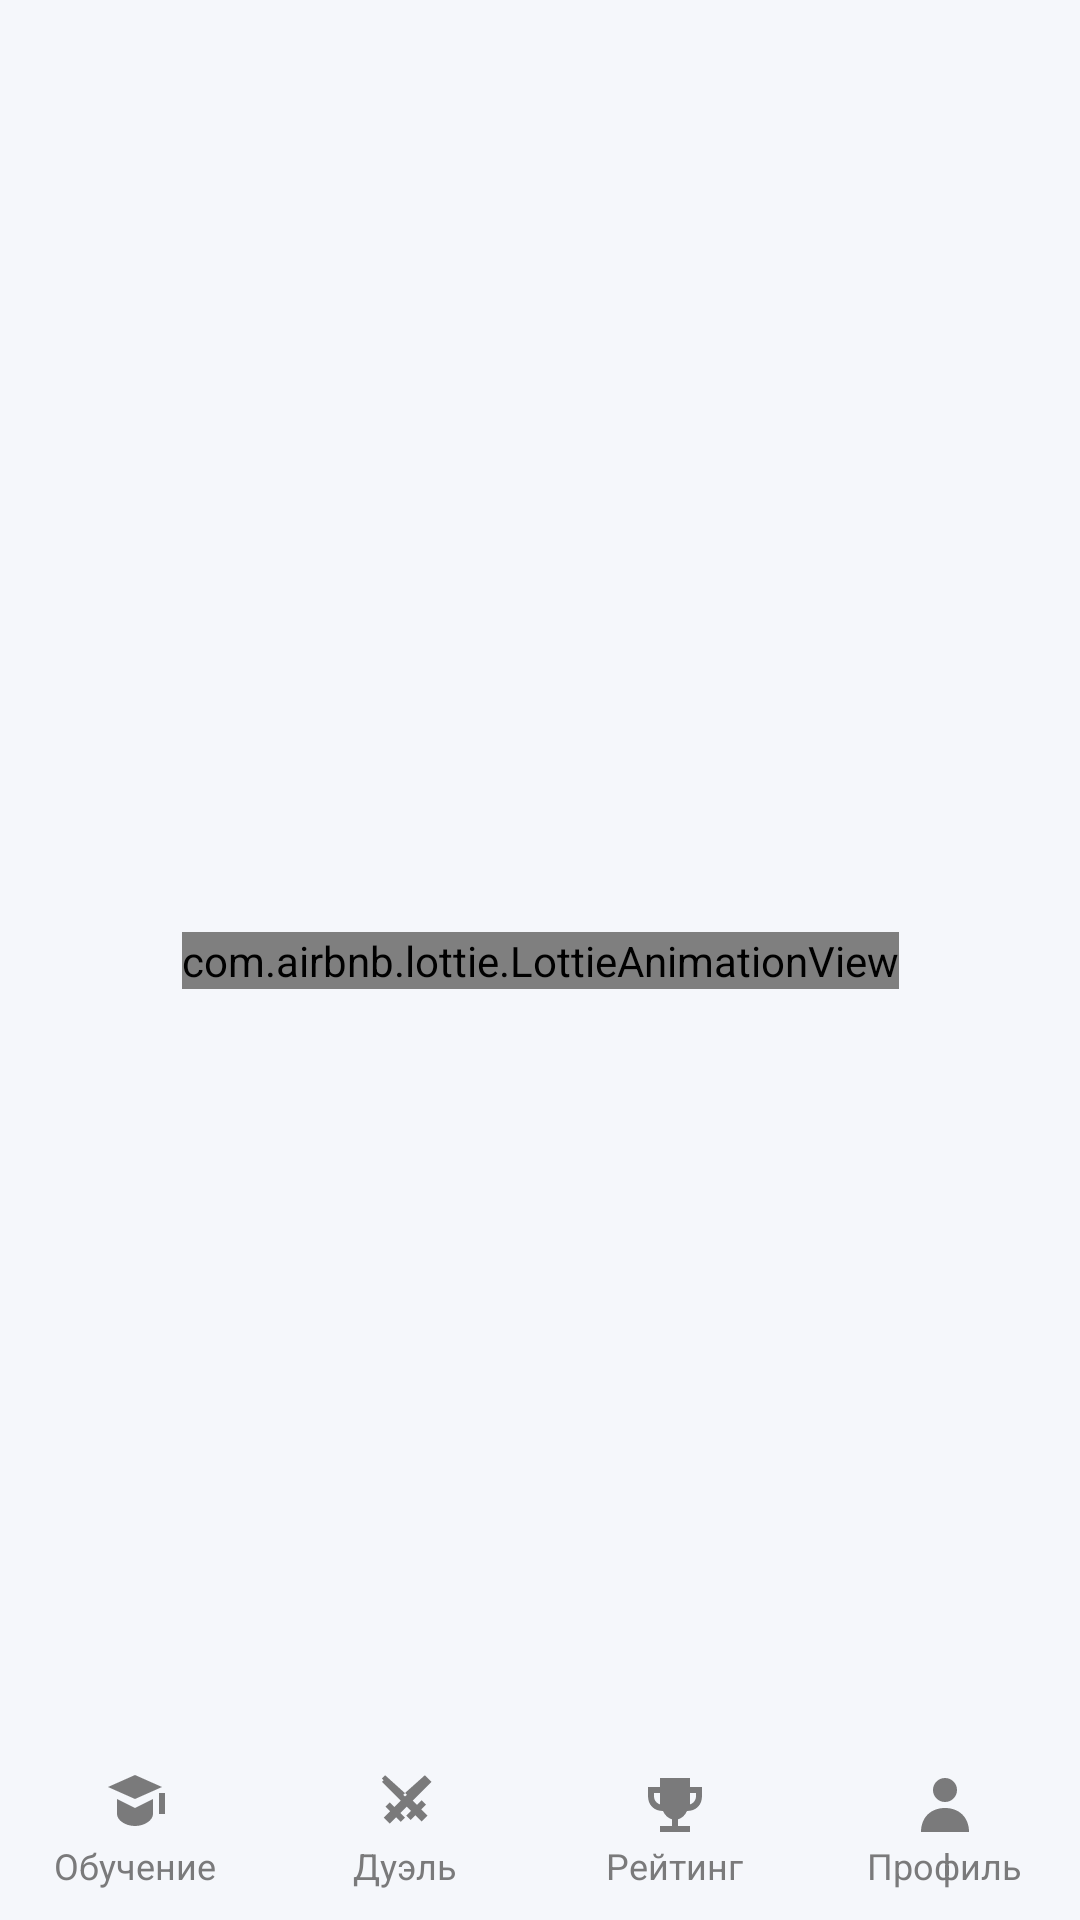

Android layout source for this screen:
<!-- AndroidManifest.xml: application theme Theme.Duelingo -->
<!-- res/layout/activity_topics.xml -->
<androidx.constraintlayout.widget.ConstraintLayout
    xmlns:android="http://schemas.android.com/apk/res/android"
    xmlns:app="http://schemas.android.com/apk/res-auto"
    android:layout_width="match_parent"
    android:layout_height="match_parent"
    android:background="?attr/backgroundColor">

    <androidx.recyclerview.widget.RecyclerView
        android:id="@+id/rvTopics"
        android:layout_width="0dp"
        android:layout_height="0dp"
        android:padding="8dp"
        android:layout_marginBottom="60dp"
        app:layout_constraintBottom_toBottomOf="parent"
        app:layout_constraintEnd_toEndOf="parent"
        app:layout_constraintHorizontal_bias="0.0"
        app:layout_constraintStart_toStartOf="parent"
        app:layout_constraintTop_toTopOf="parent"
        app:layout_constraintVertical_bias="0.0" />

    <com.airbnb.lottie.LottieAnimationView
        android:id="@+id/animationView"
        android:layout_width="wrap_content"
        android:layout_height="wrap_content"
        app:layout_constraintBottom_toBottomOf="parent"
        app:layout_constraintEnd_toEndOf="parent"
        app:layout_constraintStart_toStartOf="parent"
        app:layout_constraintTop_toTopOf="parent"/>

    <LinearLayout
        android:id="@+id/linearLayout"
        android:layout_width="match_parent"
        android:layout_height="60dp"
        android:layout_alignParentBottom="true"
        android:background="?attr/backgroundColor"
        android:orientation="horizontal"
        app:layout_constraintBottom_toBottomOf="parent">

        <LinearLayout
            android:id="@+id/tests"
            android:layout_width="0dp"
            android:layout_height="match_parent"
            android:layout_weight="1"
            android:background="?attr/selectableItemBackgroundBorderless"
            android:gravity="center"
            android:orientation="vertical">

            <FrameLayout
                android:layout_width="wrap_content"
                android:layout_height="wrap_content">

                <ImageView
                    android:id="@+id/testIcon"
                    android:layout_width="24dp"
                    android:layout_height="24dp"
                    android:contentDescription="Тесты"
                    android:src="@drawable/graduation24" />

                <com.airbnb.lottie.LottieAnimationView
                    android:id="@+id/testAnimation"
                    android:layout_width="24dp"
                    android:layout_height="24dp"
                    android:visibility="gone" />
            </FrameLayout>

            <TextView
                android:id="@+id/testTest"
                android:layout_width="wrap_content"
                android:layout_height="wrap_content"
                android:text="Обучение"
                android:textColor="#7A7A7B"
                android:textSize="12sp" />
        </LinearLayout>

        
        <LinearLayout
            android:id="@+id/duel"
            android:layout_width="0dp"
            android:layout_height="match_parent"
            android:layout_weight="1"
            android:background="?attr/selectableItemBackgroundBorderless"
            android:gravity="center"
            android:orientation="vertical">

            <FrameLayout
                android:layout_width="wrap_content"
                android:layout_height="wrap_content">

                <ImageView
                    android:id="@+id/mainIcon"
                    android:layout_width="24dp"
                    android:layout_height="24dp"
                    android:contentDescription="Дуэль"
                    android:src="@drawable/swords24" />

                <com.airbnb.lottie.LottieAnimationView
                    android:id="@+id/duelAnimation"
                    android:layout_width="24dp"
                    android:layout_height="24dp"
                    android:visibility="gone" />
            </FrameLayout>

            <TextView
                android:id="@+id/mainTest"
                android:layout_width="wrap_content"
                android:layout_height="wrap_content"
                android:text="Дуэль"
                android:textColor="#7A7A7B"
                android:textSize="12sp" />
        </LinearLayout>

        
        <LinearLayout
            android:id="@+id/leaderboard"
            android:layout_width="0dp"
            android:layout_height="match_parent"
            android:layout_weight="1"
            android:background="?attr/selectableItemBackgroundBorderless"
            android:gravity="center"
            android:orientation="vertical">


            <FrameLayout
                android:layout_width="wrap_content"
                android:layout_height="wrap_content">

                <ImageView
                    android:id="@+id/cupIcon"
                    android:layout_width="24dp"
                    android:layout_height="24dp"
                    android:contentDescription="Рейтинг"
                    android:src="@drawable/trophy24" />

                <com.airbnb.lottie.LottieAnimationView
                    android:id="@+id/cupAnimation"
                    android:layout_width="24dp"
                    android:layout_height="24dp"
                    android:visibility="gone" />
            </FrameLayout>

            <TextView
                android:id="@+id/cupTest"
                android:layout_width="wrap_content"
                android:layout_height="wrap_content"
                android:text="Рейтинг"
                android:textColor="#7A7A7B"
                android:textSize="12sp" />
        </LinearLayout>

        
        <LinearLayout
            android:id="@+id/profile"
            android:layout_width="0dp"
            android:layout_height="match_parent"
            android:layout_weight="1"
            android:background="?attr/selectableItemBackgroundBorderless"
            android:gravity="center"
            android:orientation="vertical">

            <FrameLayout
                android:layout_width="wrap_content"
                android:layout_height="wrap_content">

                <ImageView
                    android:id="@+id/profileIcon"
                    android:layout_width="24dp"
                    android:layout_height="24dp"
                    android:contentDescription="Профиль"
                    android:src="@drawable/profile24" />

                <com.airbnb.lottie.LottieAnimationView
                    android:id="@+id/profAnimation"
                    android:layout_width="24dp"
                    android:layout_height="24dp"
                    android:visibility="gone" />
            </FrameLayout>

            <TextView
                android:id="@+id/profileTest"
                android:layout_width="wrap_content"
                android:layout_height="wrap_content"
                android:text="Профиль"
                android:textColor="#7A7A7B"
                android:textSize="12sp" />
        </LinearLayout>
    </LinearLayout>

</androidx.constraintlayout.widget.ConstraintLayout>
<!-- resources referenced by this layout -->
<resources>
  <!-- drawable graduation24: png bitmap (drawable, 853 bytes) -->
  <!-- drawable profile24 (drawable) -->
  <vector xmlns:android="http://schemas.android.com/apk/res/android" android:width="24dp" android:height="24dp" android:viewportWidth="24" android:viewportHeight="24">
      <path android:fillColor="#7A7A7B" android:pathData="M12,3a4,4 0,1 0,0 8,4 4,0 0,0 0,-8zM4,21c0,-5 3.4,-8 8,-8s8,3 8,8z" />
  </vector>
  <!-- drawable swords24 (drawable) -->
  <vector xmlns:android="http://schemas.android.com/apk/res/android" android:width="24dp" android:height="24dp" android:viewportWidth="24" android:viewportHeight="24">
      <path android:fillColor="#7A7A7B" android:pathData="M19.7,3.2l1.1,1.1 -6.25,6.25 1.45,1.45 1.55,-1.55 1.42,1.42 -1.56,1.56 2.12,2.12 -1.98,1.98 -2.12,-2.12 -1.56,1.56 -1.42,-1.42 1.55,-1.55 -1.45,-1.45 -2.12,2.12 1.55,1.55 -1.42,1.42 -1.55,-1.55 -2.12,2.12 -1.98,-1.98 2.12,-2.12 -1.56,-1.56 1.42,-1.42 1.56,1.56 2.12,-2.12 -6.25,-6.25 1.1,-1.1 6.57,5.93zM4.3,3.2l1.1,-1.1 6.6,5.96 -1.45,1.45zM18.6,2.1l1.1,1.1 -6.25,6.25 -1.45,-1.45z" />
  </vector>
  <!-- drawable trophy24 (drawable) -->
  <vector xmlns:android="http://schemas.android.com/apk/res/android" android:width="24dp" android:height="24dp" android:viewportWidth="24" android:viewportHeight="24">
      <path android:fillColor="#7A7A7B" android:pathData="M7,3h10v3h4v3c0,3 -2,5 -5,5 -0.6,1.4 -1.7,2.4 -3,2.8V19h4v2H7v-2h4v-2.2c-1.3,-0.4 -2.4,-1.4 -3,-2.8 -3,0 -5,-2 -5,-5V6h4zM5,8v1c0,1.4 0.8,2.4 2,2.8V8zM17,8v3.8c1.2,-0.4 2,-1.4 2,-2.8V8z" />
  </vector>
  <style name="Theme.Duelingo" parent="Theme.MaterialComponents.DayNight.NoActionBar">
                  <item name="colorPrimary">@color/blue_primary</item>
                  <item name="colorPrimaryVariant">@color/blue_primary</item>
                  <item name="colorOnPrimary">@color/white</item>
                  <item name="colorSecondary">@color/blue_primary</item>
                  <item name="colorSecondaryVariant">@color/blue_primary</item>
                  <item name="colorOnSecondary">@color/black</item>
                  <item name="android:statusBarColor">?attr/backgroundColor</item>
                  <item name="android:windowLightStatusBar">?attr/isLightTheme</item>
  
                  
                  <item name="backgroundColor">@color/background_light</item>
                  <item name="textColor">@color/text_color_light</item>
                  <item name="secondaryTextColor">@color/secondary_text_light</item>
                  <item name="cardBackgroundColor">@color/white</item>
                  <item name="dividerColor">@color/gray_light</item>
          </style>
  <color name="blue_primary">#1687F8</color>
  <color name="white">#FFFFFFFF</color>
  <color name="black">#FF000000</color>
  <color name="background_light">#F5F7FB</color>
  <color name="text_color_light">#18202B</color>
  <color name="secondary_text_light">#647083</color>
  <color name="gray_light">#B3B3B3</color>
</resources>
